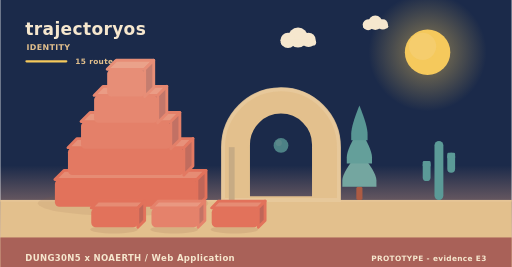
t = 0.00 s
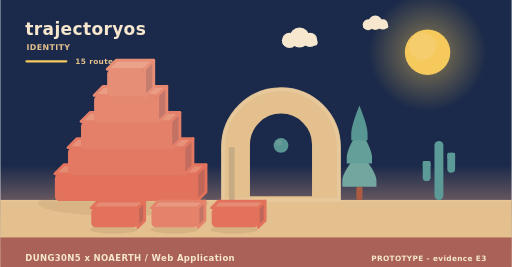
t = 2.02 s
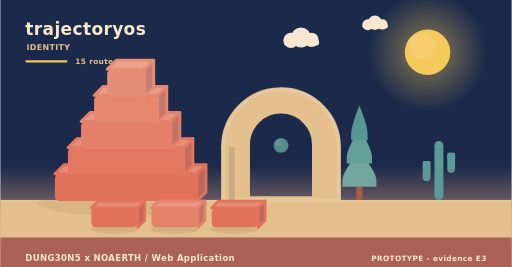
t = 3.90 s
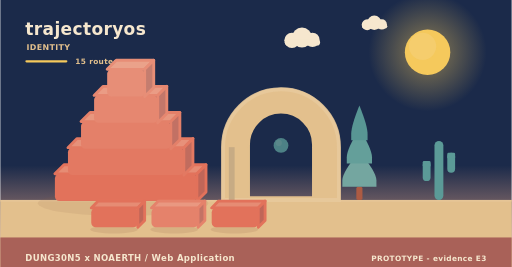
t = 5.20 s
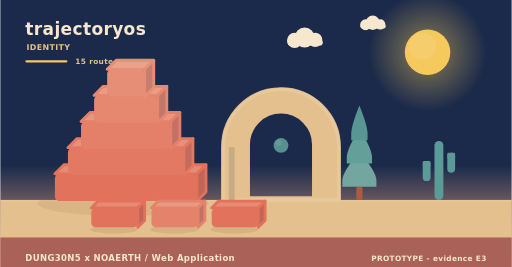
t = 8.75 s
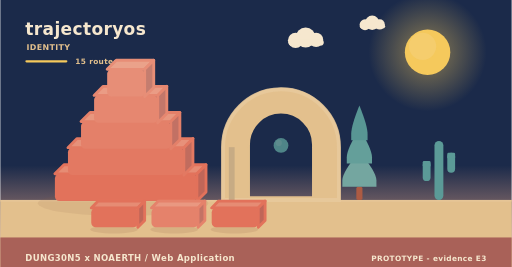
t = 10.00 s

The animated SVG that drew these frames (rendered in a browser with its animation timeline set to each time). Animation: 11 SMIL elements (animate=1,animateTransform=10); frames cover the first 10.00 s, repeats indefinitely.

<svg xmlns="http://www.w3.org/2000/svg" width="900" height="470" viewBox="0 0 900 470" role="img" aria-label="trajectoryos - identity"><linearGradient id="skyh" x1="0" y1="0" x2="0" y2="1"><stop offset="0" stop-color="#1b2a4a"/><stop offset="0.62" stop-color="#1b2a4a"/><stop offset="1" stop-color="#f3ad8a"/></linearGradient><rect width="900" height="470" fill="url(#skyh)"/><radialGradient id="sunh"><stop offset="0.35" stop-color="#f5c95c" stop-opacity="0.34"/><stop offset="1" stop-color="#f5c95c" stop-opacity="0"/></radialGradient><circle cx="752" cy="92" r="104" fill="url(#sunh)"/><circle cx="752" cy="92" r="40" fill="#f5c95c"/><circle cx="743.2" cy="81.6" r="24" fill="#f5d27e" opacity="0.5"/><g><circle cx="524" cy="66" r="17.64" fill="#f6e7ce"/><circle cx="506.36" cy="71.04" r="13.44" fill="#f6e7ce"/><circle cx="542.48" cy="70.2" r="12.6" fill="#f6e7ce"/><rect x="493.76" y="69.36" width="62.16" height="10.92" rx="5.46" fill="#f6e7ce"/><animateTransform attributeName="transform" type="translate" values="0 0;24 0;0 0" dur="36s" begin="0s" repeatCount="indefinite"/></g><g><circle cx="660" cy="40" r="12.6" fill="#f6e7ce"/><circle cx="647.4" cy="43.6" r="9.6" fill="#f6e7ce"/><circle cx="673.2" cy="43" r="9" fill="#f6e7ce"/><rect x="638.4" y="42.4" width="44.4" height="7.8" rx="3.9" fill="#f6e7ce"/><animateTransform attributeName="transform" type="translate" values="0 0;-18 0;0 0" dur="46s" begin="3s" repeatCount="indefinite"/></g><rect x="0" y="352" width="900" height="118" fill="#e3c08d"/><rect x="0" y="352" width="900" height="3" fill="#e6c596"/><text x="44" y="62" font-family="Verdana,DejaVu Sans,sans-serif" font-size="30" font-weight="700" letter-spacing="0.6" fill="#f6e7ce" text-anchor="start">trajectoryos</text><text x="46" y="88" font-family="Verdana,DejaVu Sans,sans-serif" font-size="14" font-weight="700" letter-spacing="0.6" fill="#e3c08d" text-anchor="start">IDENTITY</text><rect x="44" y="106" width="74" height="4" rx="2" fill="#f5c95c"/><text x="132" y="112" font-family="Verdana,DejaVu Sans,sans-serif" font-size="13" font-weight="700" letter-spacing="0.6" fill="#e3c08d" text-anchor="start">15 routes</text><ellipse cx="216" cy="358" rx="150" ry="22" fill="rgba(138,90,68,0.11)"/><g><path d="M96,306 L346,306 L362,290 L112,290 Z" fill="#e68c74" stroke="#e2725b" stroke-width="5" stroke-linejoin="round"/><path d="M346,306 L362,290 L362,338 L346,354 Z" fill="#c06658" stroke="#e2725b" stroke-width="5" stroke-linejoin="round"/><rect x="96" y="306" width="250" height="48" rx="8" fill="#e2725b"/><animateTransform attributeName="transform" type="translate" values="0 10;0 0" dur="0.9s" begin="0s" fill="freeze"/></g><g><path d="M119,260 L323,260 L339,244 L135,244 Z" fill="#e7917a" stroke="#e37962" stroke-width="5" stroke-linejoin="round"/><path d="M323,260 L339,244 L339,292 L323,308 Z" fill="#c16c5e" stroke="#e37962" stroke-width="5" stroke-linejoin="round"/><rect x="119" y="260" width="204" height="48" rx="8" fill="#e37962"/><animateTransform attributeName="transform" type="translate" values="0 10;0 0" dur="0.9s" begin="0.28s" fill="freeze"/></g><g><path d="M142,214 L300,214 L316,198 L158,198 Z" fill="#e8977f" stroke="#e48069" stroke-width="5" stroke-linejoin="round"/><path d="M300,214 L316,198 L316,246 L300,262 Z" fill="#c27164" stroke="#e48069" stroke-width="5" stroke-linejoin="round"/><rect x="142" y="214" width="158" height="48" rx="8" fill="#e48069"/><animateTransform attributeName="transform" type="translate" values="0 10;0 0" dur="0.9s" begin="0.56s" fill="freeze"/></g><g><path d="M165,168 L277,168 L293,152 L181,152 Z" fill="#ea9c85" stroke="#e68770" stroke-width="5" stroke-linejoin="round"/><path d="M277,168 L293,152 L293,200 L277,216 Z" fill="#c3776a" stroke="#e68770" stroke-width="5" stroke-linejoin="round"/><rect x="165" y="168" width="112" height="48" rx="8" fill="#e68770"/><animateTransform attributeName="transform" type="translate" values="0 10;0 0" dur="0.9s" begin="0.84s" fill="freeze"/></g><g><path d="M188,122 L254,122 L270,106 L204,106 Z" fill="#eaa28a" stroke="#e78e77" stroke-width="5" stroke-linejoin="round"/><path d="M254,122 L270,106 L270,154 L254,170 Z" fill="#c47d6f" stroke="#e78e77" stroke-width="5" stroke-linejoin="round"/><rect x="188" y="122" width="66" height="48" rx="8" fill="#e78e77"/><animateTransform attributeName="transform" type="translate" values="0 10;0 0" dur="0.9s" begin="1.12s" fill="freeze"/></g><path d="M392,352 L392,259.12 A102,102 0 0 1 596,259.12 L596,352 Z M436.88,348 L436.88,254.55 A57.12,57.12 0 0 1 551.12,254.55 L551.12,348 Z" fill="#e3c08d" fill-rule="evenodd" stroke="#e3c08d" stroke-width="5" stroke-linejoin="round"/><path d="M392,352 L392,259.12 A102,102 0 0 1 596,259.12 L596,352 Z" fill="none" stroke="#e8c99d" stroke-width="7" stroke-linecap="round" opacity="0.85"/><rect x="402.2" y="259.12" width="10.2" height="92.88" fill="#c7ab84"/><g><circle cx="494" cy="256" r="13" fill="#5b9a97"/><circle cx="490.1" cy="251.58" r="5.46" fill="#7aa9a2" opacity="0.55"/><animate attributeName="opacity" values="0.78;1;0.78" dur="5.2s" begin="0s" repeatCount="indefinite"/></g><rect x="626.6" y="328.64" width="10.8" height="23.36" rx="3" fill="#ac5b43"/><path d="M632,267.32 Q602,302.89 602,317.6 Q602,328.64 602,328.64 L662,328.64 Q662,328.64 662,317.6 Q662,302.89 632,267.32 Z" fill="#74a6a0"/><path d="M632,226.44 Q609.8,262.01 609.8,276.72 Q609.8,287.76 609.8,287.76 L654.2,287.76 Q654.2,287.76 654.2,276.72 Q654.2,262.01 632,226.44 Z" fill="#649f9a"/><path d="M632,185.56 Q617.6,221.13 617.6,235.84 Q617.6,246.88 617.6,246.88 L646.4,246.88 Q646.4,246.88 646.4,235.84 Q646.4,221.13 632,185.56 Z" fill="#589694"/><rect x="764.18" y="248" width="15.64" height="104" rx="7.82" fill="#5b9a97"/><rect x="743.48" y="283.36" width="13.8" height="35.36" rx="6.9" fill="#5b9a97"/><rect x="743.48" y="283.36" width="13.8" height="10.4" rx="2.3" fill="#5b9a97"/><rect x="786.72" y="268.8" width="13.8" height="35.36" rx="6.9" fill="#5b9a97"/><rect x="786.72" y="268.8" width="13.8" height="10.4" rx="2.3" fill="#5b9a97"/><ellipse cx="200" cy="404" rx="42" ry="7" fill="rgba(138,90,68,0.15)"/><g><path d="M160,366 L242,366 L254,354 L172,354 Z" fill="#e68c74" stroke="#e2725b" stroke-width="5" stroke-linejoin="round"/><path d="M242,366 L254,354 L254,388 L242,400 Z" fill="#c06658" stroke="#e2725b" stroke-width="5" stroke-linejoin="round"/><rect x="160" y="366" width="82" height="34" rx="8" fill="#e2725b"/><animateTransform attributeName="transform" type="translate" values="0 10;0 0" dur="0.7s" begin="0.8s" fill="freeze"/></g><ellipse cx="306" cy="404" rx="42" ry="7" fill="rgba(138,90,68,0.15)"/><g><path d="M266,366 L348,366 L360,354 L278,354 Z" fill="#e99881" stroke="#e5826b" stroke-width="5" stroke-linejoin="round"/><path d="M348,366 L360,354 L360,388 L348,400 Z" fill="#c37365" stroke="#e5826b" stroke-width="5" stroke-linejoin="round"/><rect x="266" y="366" width="82" height="34" rx="8" fill="#e5826b"/><animateTransform attributeName="transform" type="translate" values="0 10;0 0" dur="0.7s" begin="0.95s" fill="freeze"/></g><ellipse cx="412" cy="404" rx="42" ry="7" fill="rgba(138,90,68,0.15)"/><g><path d="M372,366 L454,366 L466,354 L384,354 Z" fill="#e68c74" stroke="#e2725b" stroke-width="5" stroke-linejoin="round"/><path d="M454,366 L466,354 L466,388 L454,400 Z" fill="#c06658" stroke="#e2725b" stroke-width="5" stroke-linejoin="round"/><rect x="372" y="366" width="82" height="34" rx="8" fill="#e2725b"/><animateTransform attributeName="transform" type="translate" values="0 10;0 0" dur="0.7s" begin="1.1s" fill="freeze"/></g><rect x="0" y="418" width="900" height="52" rx="0" fill="#a65c56" opacity="0.94"/><text x="44" y="460" font-family="Verdana,DejaVu Sans,sans-serif" font-size="15" font-weight="700" letter-spacing="0.6" fill="#f6e7ce" text-anchor="start">DUNG30N5 x NOAERTH  /  Web Application</text><text x="856" y="460" font-family="Verdana,DejaVu Sans,sans-serif" font-size="13" font-weight="700" letter-spacing="0.6" fill="#f6e7ce" text-anchor="end">PROTOTYPE  -  evidence E3</text></svg>
